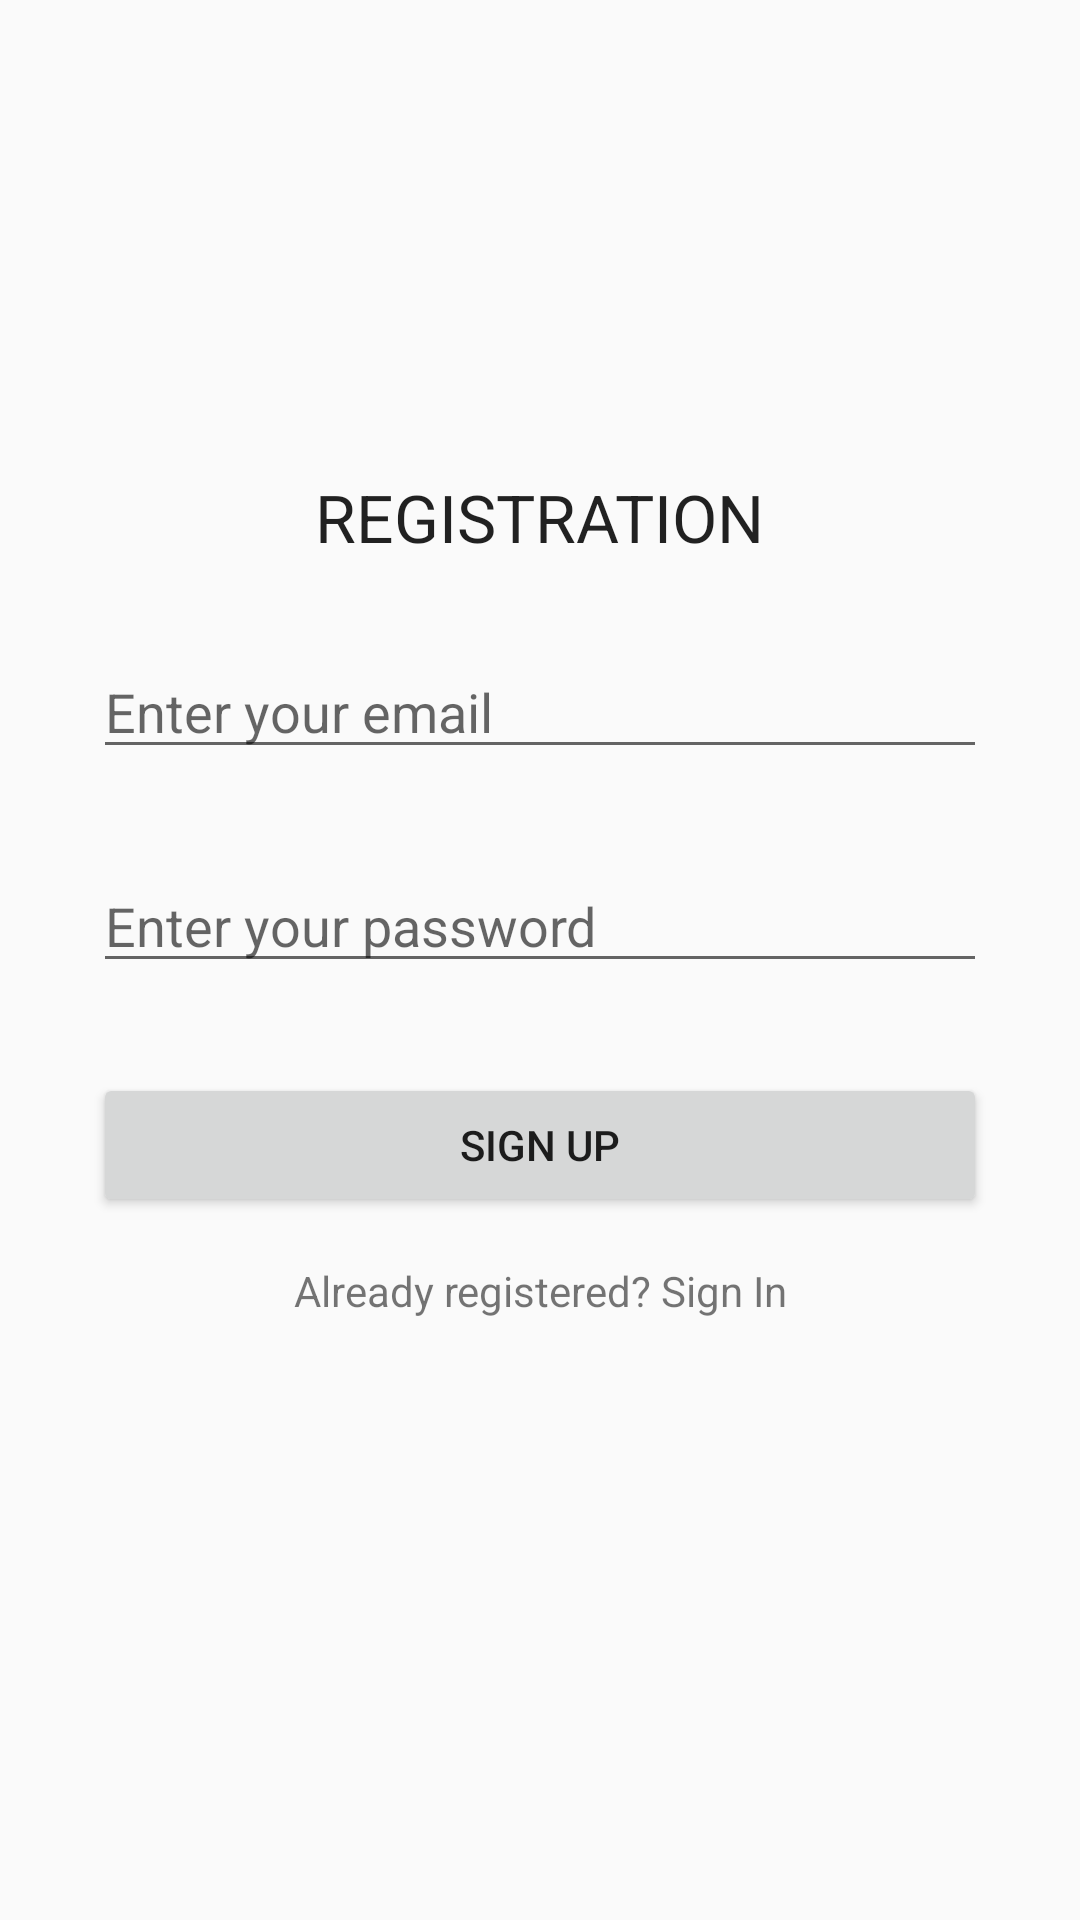

Produce the Android XML layout that renders to this screen, including the resource entries it uses.
<!-- AndroidManifest.xml: application theme AppTheme -->
<!-- res/layout/activity_main.xml -->
<?xml version="1.0" encoding="utf-8"?>
<RelativeLayout xmlns:android="http://schemas.android.com/apk/res/android"
    xmlns:tools="http://schemas.android.com/tools"
    android:layout_width="match_parent"
    android:layout_height="match_parent"
    android:orientation="vertical"
    android:paddingBottom="16dp"
    android:paddingLeft="16dp"
    android:paddingRight="16dp"
    android:paddingTop="16dp"
    tools:context="com.project.ticketgo.ticketgo.MainActivity">

    <LinearLayout
        android:layout_width="match_parent"
        android:layout_height="wrap_content"
        android:orientation="vertical"
        android:layout_centerVertical="true"
        android:layout_alignParentStart="true"
        android:id="@+id/linearLayout2">


        <EditText
            android:id="@+id/editTextEmail"
            android:layout_width="match_parent"
            android:layout_height="wrap_content"
            android:layout_margin="15dp"
            android:hint="Enter your email"
            android:inputType="textEmailAddress" />

        <EditText
            android:id="@+id/editTextPassword"
            android:layout_width="match_parent"
            android:layout_height="wrap_content"
            android:layout_margin="15dp"
            android:hint="Enter your password"
            android:inputType="textPassword" />

        <Button
            android:id="@+id/buttonSignUp"
            android:layout_width="match_parent"
            android:layout_height="wrap_content"
            android:layout_margin="15dp"
            android:text="Sign Up" />
        <TextView
            android:id="@+id/textViewSignIn"
            android:layout_width="match_parent"
            android:layout_height="match_parent"
            android:textAlignment="center"
            android:text="Already registered? Sign In"/>

    </LinearLayout>

    <TextView
        android:id="@+id/textView2"
        android:layout_width="wrap_content"
        android:layout_height="wrap_content"
        android:layout_above="@+id/linearLayout2"
        android:layout_centerHorizontal="true"
        android:layout_marginBottom="13dp"
        android:text="REGISTRATION"
        android:textAppearance="@style/TextAppearance.AppCompat.Large"
        android:textColorLink="@color/colorAccent" />


</RelativeLayout>
<!-- resources referenced by this layout -->
<resources>
  <color name="colorAccent">#de2564</color>
  <style name="AppTheme" parent="Theme.AppCompat.Light.DarkActionBar">
          
          <item name="colorPrimary">@color/colorPrimary</item>
          <item name="colorPrimaryDark">@color/colorPrimaryDark</item>
          <item name="colorAccent">@color/colorAccent</item>
      </style>
  <color name="colorPrimary">#2f49d9</color>
  <color name="colorPrimaryDark">#0f2297</color>
</resources>
